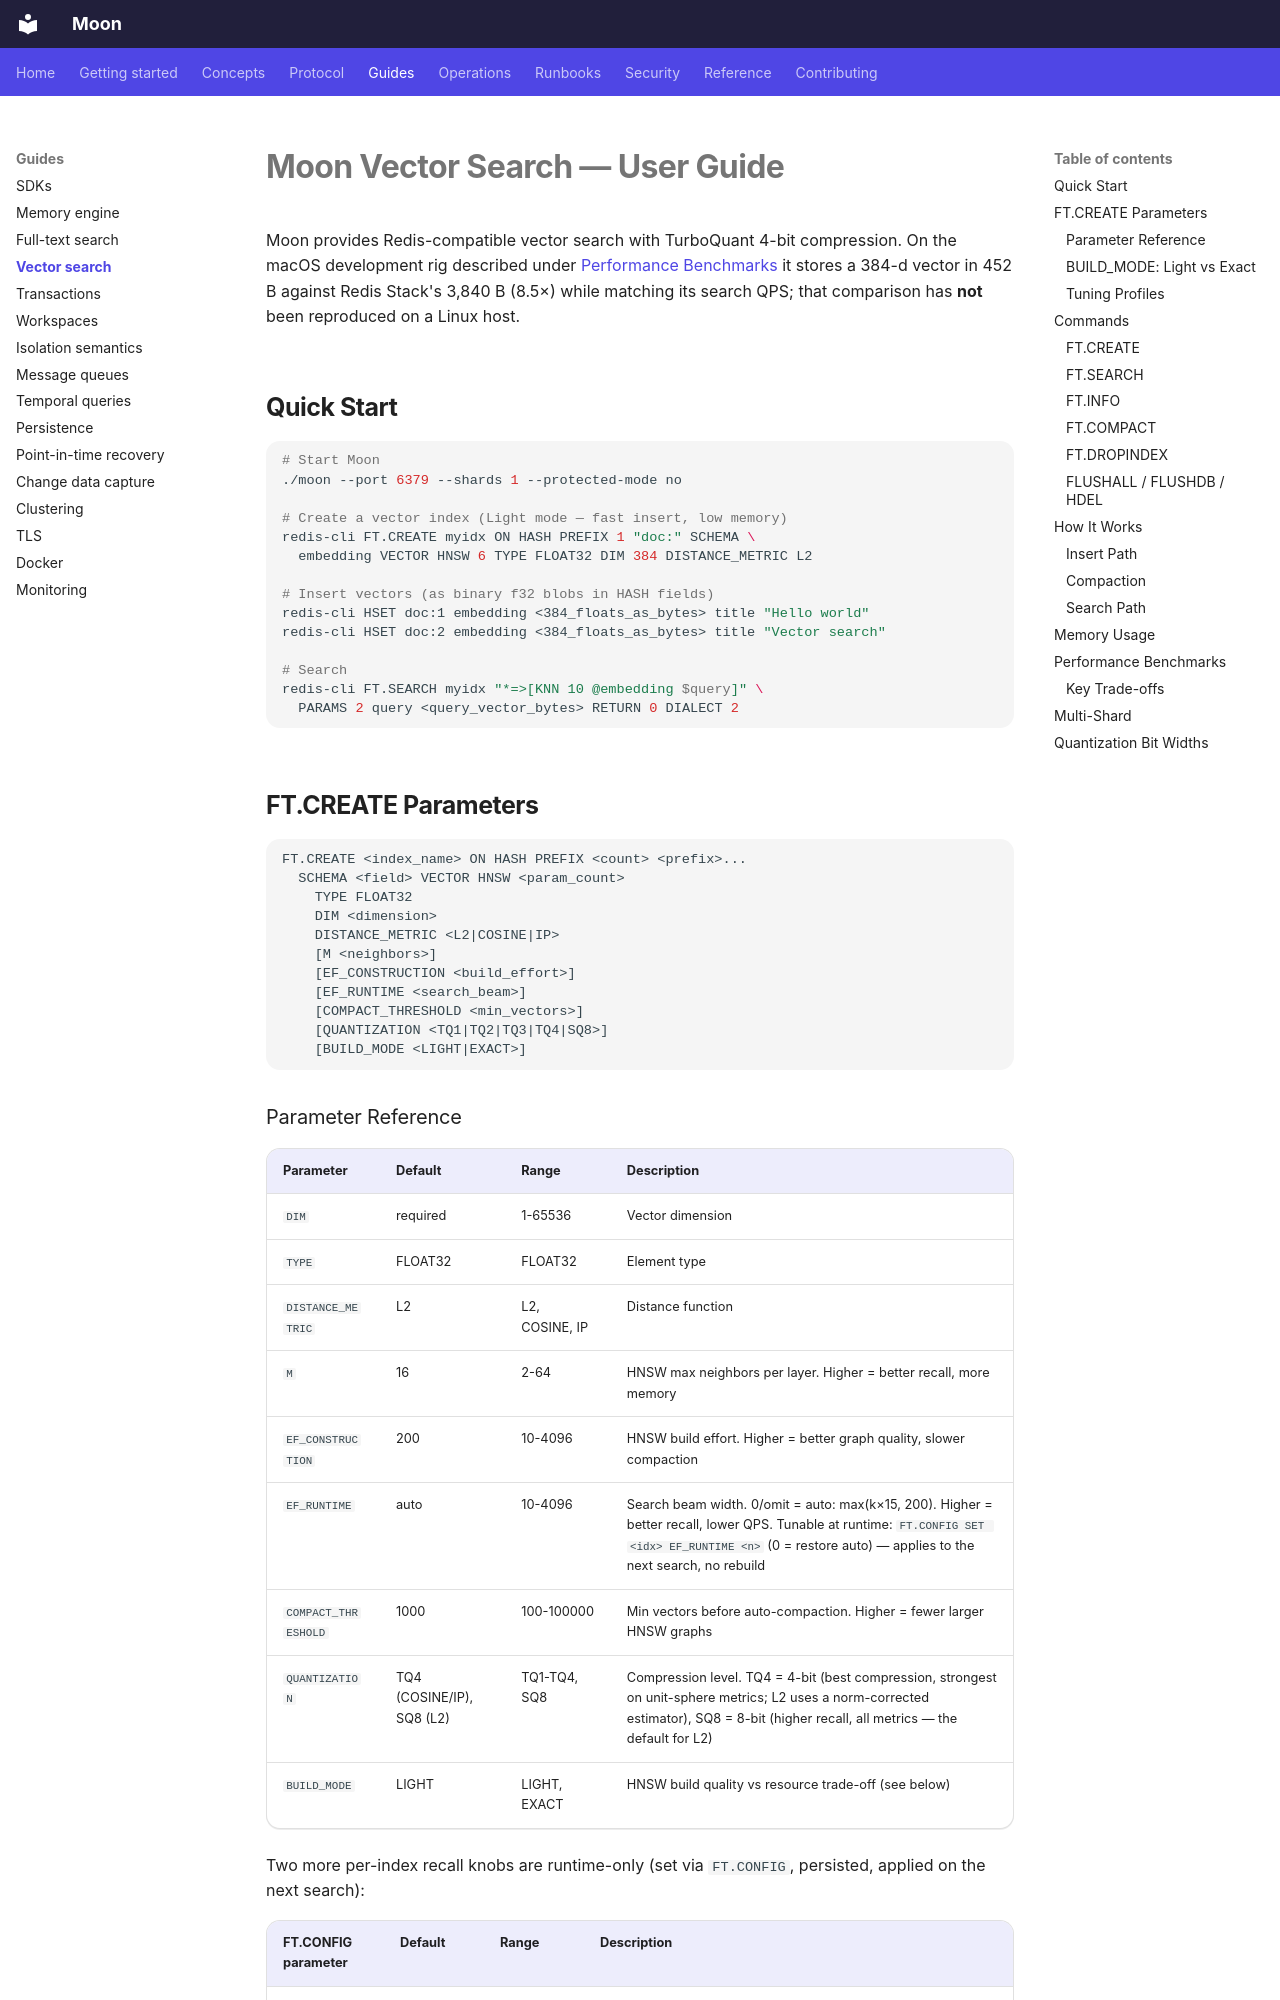

repository: pilotspace/moon · page: vector-search-guide/index.html · generator: mkdocs

# Moon Vector Search — User Guide

Moon provides Redis-compatible vector search with TurboQuant 4-bit compression. On the macOS development rig described under [Performance Benchmarks](#performance-benchmarks) it stores a 384-d vector in 452 B against Redis Stack's 3,840 B (8.5×) while matching its search QPS; that comparison has **not** been reproduced on a Linux host.

## Quick Start

```bash
# Start Moon
./moon --port 6379 --shards 1 --protected-mode no

# Create a vector index (Light mode — fast insert, low memory)
redis-cli FT.CREATE myidx ON HASH PREFIX 1 "doc:" SCHEMA \
  embedding VECTOR HNSW 6 TYPE FLOAT32 DIM 384 DISTANCE_METRIC L2

# Insert vectors (as binary f32 blobs in HASH fields)
redis-cli HSET doc:1 embedding <384_floats_as_bytes> title "Hello world"
redis-cli HSET doc:2 embedding <384_floats_as_bytes> title "Vector search"

# Search
redis-cli FT.SEARCH myidx "*=>[KNN 10 @embedding $query]" \
  PARAMS 2 query <query_vector_bytes> RETURN 0 DIALECT 2
```

## FT.CREATE Parameters

```
FT.CREATE <index_name> ON HASH PREFIX <count> <prefix>...
  SCHEMA <field> VECTOR HNSW <param_count>
    TYPE FLOAT32
    DIM <dimension>
    DISTANCE_METRIC <L2|COSINE|IP>
    [M <neighbors>]
    [EF_CONSTRUCTION <build_effort>]
    [EF_RUNTIME <search_beam>]
    [COMPACT_THRESHOLD <min_vectors>]
    [QUANTIZATION <TQ1|TQ2|TQ3|TQ4|SQ8>]
    [BUILD_MODE <LIGHT|EXACT>]
```

### Parameter Reference

| Parameter | Default | Range | Description |
|-----------|---------|-------|-------------|
| `DIM` | required | 1-65536 | Vector dimension |
| `TYPE` | FLOAT32 | FLOAT32 | Element type |
| `DISTANCE_METRIC` | L2 | L2, COSINE, IP | Distance function |
| `M` | 16 | 2-64 | HNSW max neighbors per layer. Higher = better recall, more memory |
| `EF_CONSTRUCTION` | 200 | 10-4096 | HNSW build effort. Higher = better graph quality, slower compaction |
| `EF_RUNTIME` | auto | 10-4096 | Search beam width. 0/omit = auto: max(k×15, 200). Higher = better recall, lower QPS. Tunable at runtime: `FT.CONFIG SET <idx> EF_RUNTIME <n>` (0 = restore auto) — applies to the next search, no rebuild |
| `COMPACT_THRESHOLD` | 1000 | 100-100000 | Min vectors before auto-compaction. Higher = fewer larger HNSW graphs |
| `QUANTIZATION` | TQ4 (COSINE/IP), SQ8 (L2) | TQ1-TQ4, SQ8 | Compression level. TQ4 = 4-bit (best compression, strongest on unit-sphere metrics; L2 uses a norm-corrected estimator), SQ8 = 8-bit (higher recall, all metrics — the default for L2) |
| `BUILD_MODE` | LIGHT | LIGHT, EXACT | HNSW build quality vs resource trade-off (see below) |

Two more per-index recall knobs are runtime-only (set via `FT.CONFIG`, persisted, applied on the next search):

| FT.CONFIG parameter | Default | Range | Description |
|---------------------|---------|-------|-------------|
| `RERANK_MULT` | 4 | 1-64 | Exact-rerank depth: re-score the top `mult×k` beam candidates with true f16 distances before truncation. Deeper recovers neighbors the quantized ranking dropped, at ~`mult·k·dim` f16 decodes per segment |
| `EXACT_BEAM` | OFF | ON/OFF | Navigate the HNSW beam with exact f16 distances instead of quantized estimates — recall becomes graph-limited (~1.0 at high ef). QPS cost grows with dimension; segments without an exact-rerank sidecar keep the quantized beam |
